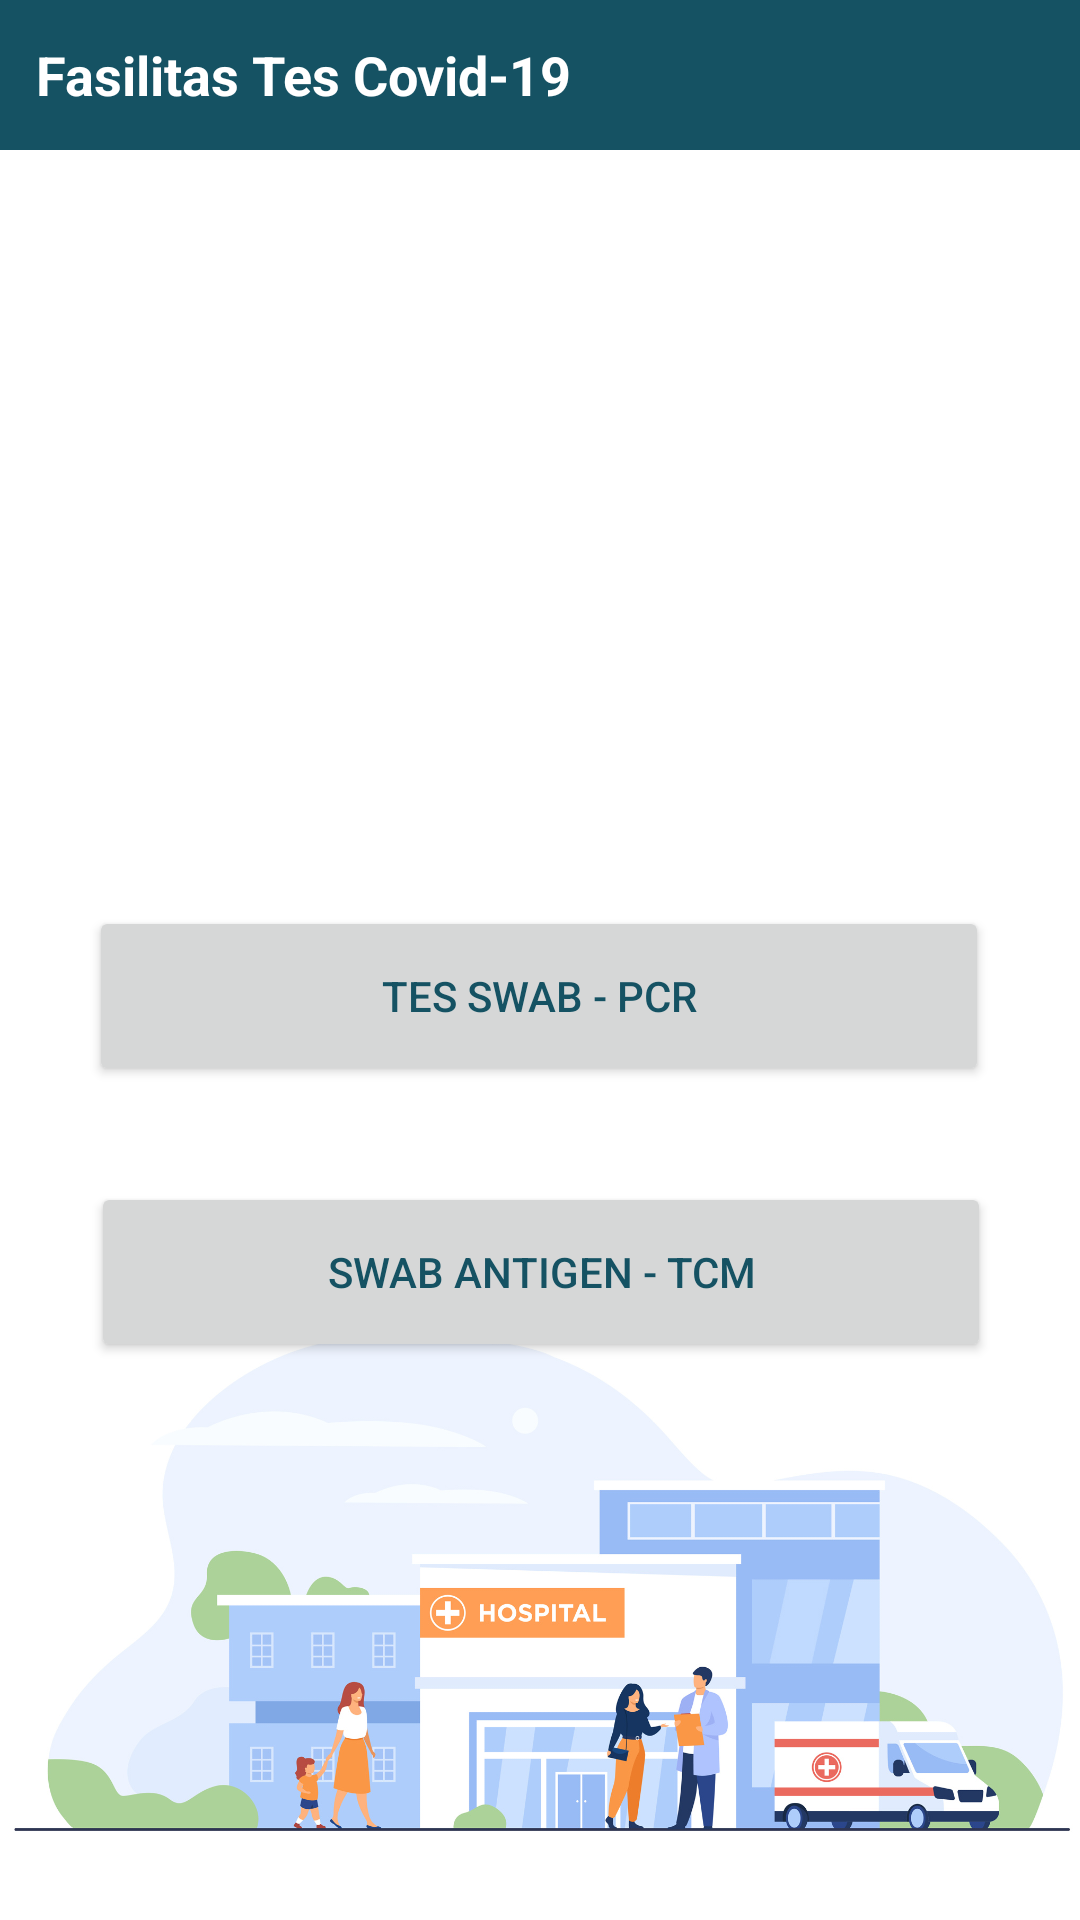

The Android layout XML behind this screen, and the referenced resources:
<!-- AndroidManifest.xml: application theme Theme.TA_ver11 -->
<!-- res/layout/activity_opsi_tes.xml -->
<?xml version="1.0" encoding="utf-8"?>
<androidx.constraintlayout.widget.ConstraintLayout xmlns:android="http://schemas.android.com/apk/res/android"
    xmlns:app="http://schemas.android.com/apk/res-auto"
    xmlns:tools="http://schemas.android.com/tools"
    android:layout_width="match_parent"
    android:layout_height="match_parent"
    tools:context=".OpsiTes">


    <TextView
        android:id="@+id/textView"
        android:layout_width="match_parent"
        android:layout_height="50dp"
        android:background="#155263"
        android:gravity="center"
        android:lineSpacingExtra="8sp"
        android:paddingStart="12dp"
        android:text="Fasilitas Tes Covid-19"
        android:textAlignment="viewStart"
        android:textColor="@color/white"
        android:textSize="18sp"
        android:textStyle="bold"
        android:visibility="visible"
        app:layout_constraintEnd_toEndOf="parent"
        app:layout_constraintStart_toStartOf="parent"
        app:layout_constraintTop_toTopOf="parent" />

    <Button
        android:id="@+id/buttonRapid"
        android:layout_width="300dp"
        android:layout_height="60dp"
        android:layout_marginTop="160dp"
        android:text="Rapid test anti bodi"
        android:textColor="#155263"
        android:visibility="invisible"
        app:layout_constraintEnd_toEndOf="parent"
        app:layout_constraintStart_toStartOf="parent"
        app:layout_constraintTop_toBottomOf="@+id/textView" />


    <Button
        android:id="@+id/buttonPcr"
        android:layout_width="300dp"
        android:layout_height="60dp"
        android:layout_marginTop="32dp"
        android:fadingEdge="horizontal"
        android:text="tes swab - pcr"
        android:textColor="#155263"
        app:layout_constraintEnd_toEndOf="parent"
        app:layout_constraintHorizontal_bias="0.495"
        app:layout_constraintStart_toStartOf="parent"
        app:layout_constraintTop_toBottomOf="@+id/buttonRapid" />

    <Button
        android:id="@+id/buttonAntigen"
        android:layout_width="300dp"
        android:layout_height="60dp"
        android:layout_marginTop="32dp"
        android:fadingEdge="horizontal"
        android:text="swab antigen - tcm"
        android:textColor="#155263"
        android:visibility="visible"
        app:layout_constraintEnd_toEndOf="parent"
        app:layout_constraintHorizontal_bias="0.504"
        app:layout_constraintStart_toStartOf="parent"
        app:layout_constraintTop_toBottomOf="@+id/buttonPcr" />

    <ImageView
        android:id="@+id/imageView"
        android:layout_width="397dp"
        android:layout_height="176dp"
        android:layout_marginBottom="24dp"
        android:visibility="visible"
        app:layout_constraintBottom_toBottomOf="parent"
        app:layout_constraintEnd_toEndOf="parent"
        app:layout_constraintStart_toStartOf="parent"
        app:srcCompat="@drawable/bg3" />

</androidx.constraintlayout.widget.ConstraintLayout>
<!-- resources referenced by this layout -->
<resources>
  <!-- drawable bg3: jpg bitmap (drawable, 210506 bytes) -->
  <style name="Theme.TA_ver11" parent="Theme.MaterialComponents.Light.NoActionBar">
          <item name="android:forceDarkAllowed">false</item>
          
          <item name="colorPrimary">#ffc93c</item>
          <item name="colorPrimaryVariant">@color/purple_700</item>
          <item name="colorOnPrimary">@color/white</item>
          
          <item name="colorSecondary">@color/teal_200</item>
          <item name="colorSecondaryVariant">@color/teal_700</item>
          <item name="colorOnSecondary">@color/black</item>
          
          <item name="android:statusBarColor" tools:targetApi="l">#000000</item>
          
      </style>
  <!-- not gathered from this repository: default colours our renderer supplied (Android Studio template values) -->
  <color name="purple_700">#FF3700B3</color>
  <color name="teal_200">#FF03DAC5</color>
  <color name="teal_700">#FF018786</color>
  <color name="black">#FF000000</color>
  <color name="white">#FFFFFFFF</color>
</resources>
